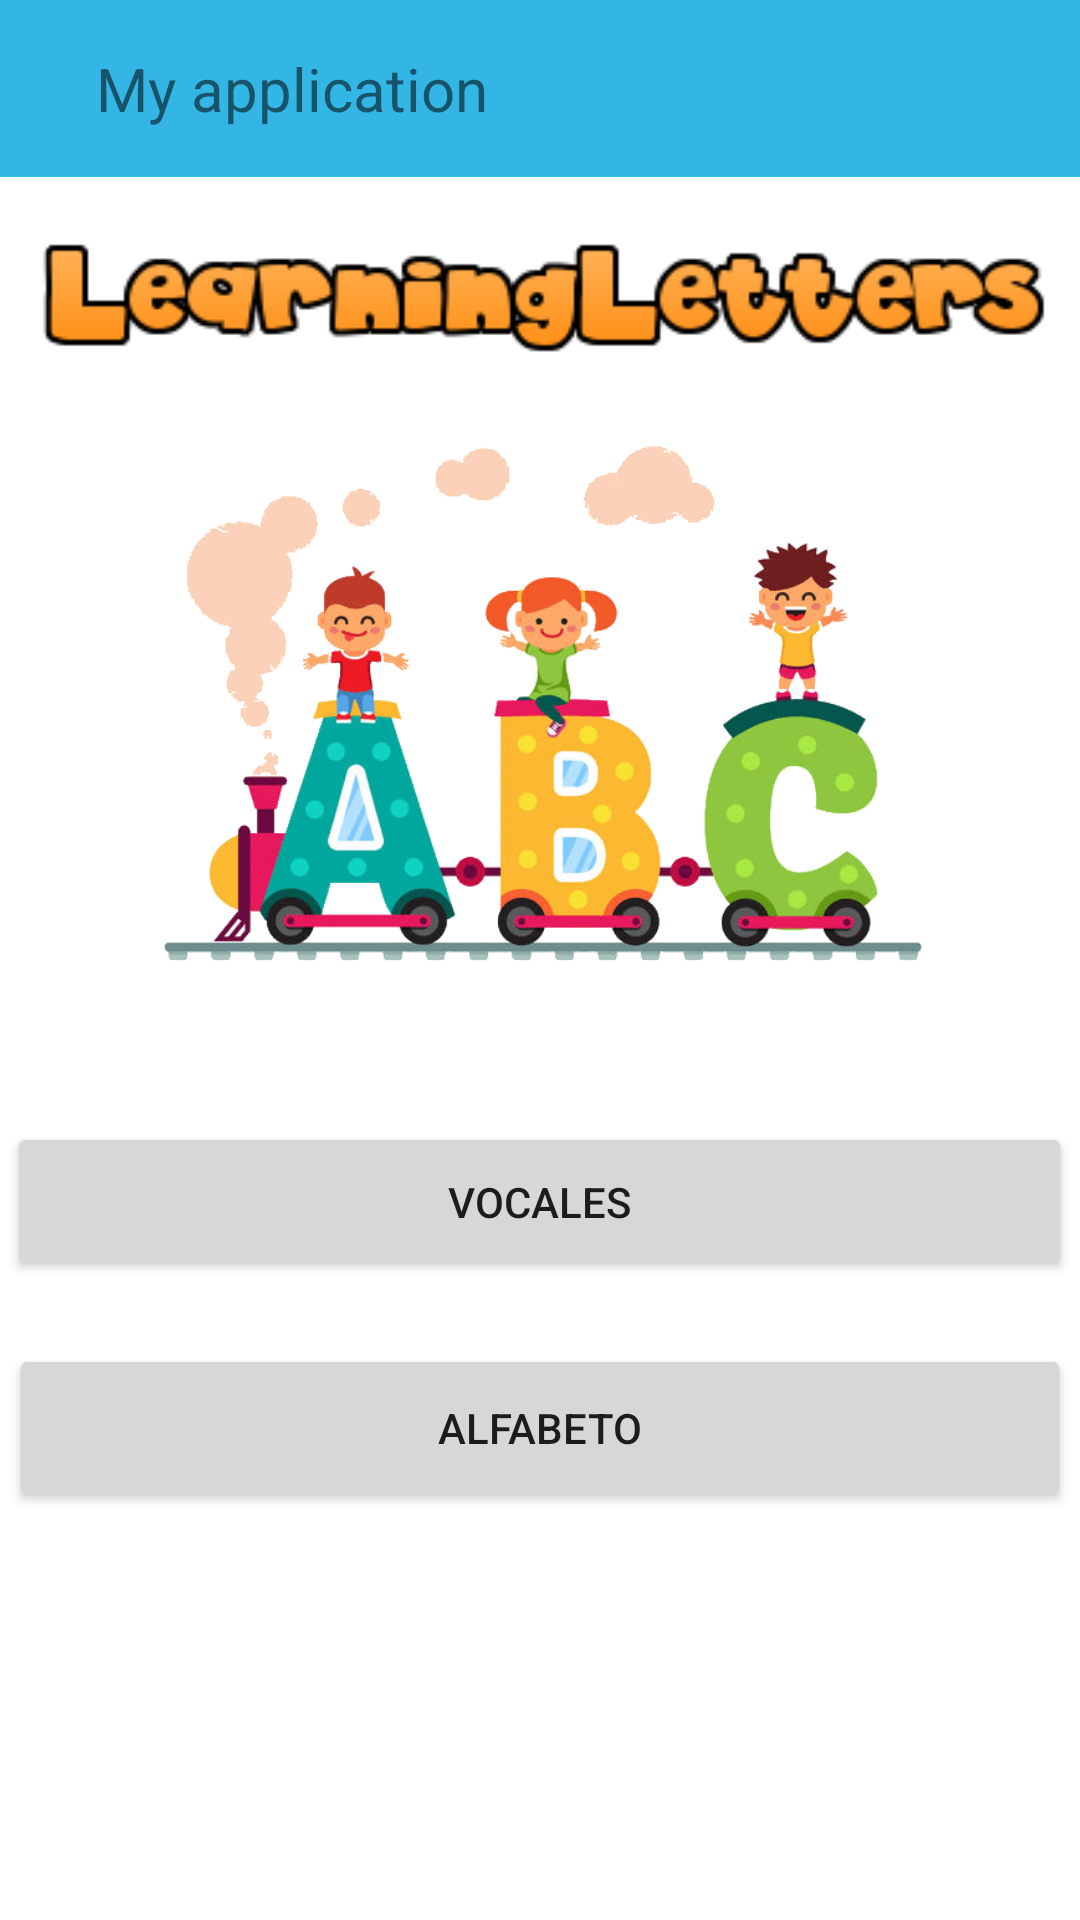

Here is an Android app screen rendered from its layout file. Give the layout XML and the strings, colors and styles it references.
<!-- AndroidManifest.xml: application theme Theme.LearningLetters -->
<!-- res/layout/activity_main.xml -->
<?xml version="1.0" encoding="utf-8"?>
<androidx.constraintlayout.widget.ConstraintLayout xmlns:android="http://schemas.android.com/apk/res/android"
    xmlns:app="http://schemas.android.com/apk/res-auto"
    xmlns:tools="http://schemas.android.com/tools"
    android:layout_width="match_parent"
    android:layout_height="match_parent"
    tools:context=".MainActivity"
    android:background="@drawable/fondo">
    <include layout="@layout/toolbar"/>

    <ImageView
        android:id="@+id/imageView"
        android:layout_width="377dp"
        android:layout_height="50dp"
        app:layout_constraintBottom_toBottomOf="parent"
        app:layout_constraintEnd_toEndOf="parent"
        app:layout_constraintHorizontal_bias="0.47"
        app:layout_constraintStart_toStartOf="parent"
        app:layout_constraintTop_toTopOf="parent"
        app:layout_constraintVertical_bias="0.126"
        app:srcCompat="@drawable/titulo" />

    <Button
        android:id="@+id/btnActivityAbecedario"
        android:layout_width="354dp"
        android:layout_height="56dp"
        android:text="Alfabeto"
        app:layout_constraintBottom_toBottomOf="parent"
        app:layout_constraintEnd_toEndOf="parent"
        app:layout_constraintHorizontal_bias="0.491"
        app:layout_constraintStart_toStartOf="parent"
        app:layout_constraintTop_toTopOf="parent"
        app:layout_constraintVertical_bias="0.767" />

    <Button
        android:id="@+id/btnActivityVocal"
        android:layout_width="355dp"
        android:layout_height="53dp"
        android:text="Vocales"
        app:layout_constraintBottom_toBottomOf="parent"
        app:layout_constraintEnd_toEndOf="parent"
        app:layout_constraintHorizontal_bias="0.482"
        app:layout_constraintStart_toStartOf="parent"
        app:layout_constraintTop_toTopOf="parent"
        app:layout_constraintVertical_bias="0.637" />

    <ImageView
        android:id="@+id/imageView3"
        android:layout_width="365dp"
        android:layout_height="203dp"
        app:layout_constraintBottom_toBottomOf="parent"
        app:layout_constraintEnd_toEndOf="parent"
        app:layout_constraintStart_toStartOf="parent"
        app:layout_constraintTop_toTopOf="parent"
        app:layout_constraintVertical_bias="0.299"
        app:srcCompat="@drawable/logo" />
</androidx.constraintlayout.widget.ConstraintLayout>
<!-- res/layout/toolbar.xml (included above) -->
<?xml version="1.0" encoding="utf-8"?>
<RelativeLayout xmlns:android="http://schemas.android.com/apk/res/android"
    android:layout_width="match_parent"
    android:layout_height="wrap_content"
    android:background="@android:color/holo_blue_light">

    <RelativeLayout
        android:layout_width="match_parent"
        android:layout_height="wrap_content"
        android:padding="16dp">

        <ImageView
            android:id="@+id/btnatras"
            android:layout_width="wrap_content"
            android:layout_height="wrap_content"
            android:src="@drawable/ic_baseline_arrow_back_24"
            android:layout_centerVertical="true"/>

        <TextView
            android:layout_width="wrap_content"
            android:layout_height="wrap_content"
            android:layout_centerVertical="true"
            android:layout_marginStart="16dp"
            android:layout_toEndOf="@+id/btnatras"
            android:text="My application"
            android:textSize="20dp"
            android:id="@+id/toolbar_title"/>


    </RelativeLayout>

</RelativeLayout>
<!-- resources referenced by this layout -->
<resources>
  <!-- drawable logo: png bitmap (drawable-v24, 134151 bytes) -->
  <!-- drawable titulo: png bitmap (drawable-v24, 7407 bytes) -->
  <style name="Theme.LearningLetters" parent="Theme.MaterialComponents.DayNight.NoActionBar">
          
          <item name="colorPrimary">@android:color/holo_blue_light</item>
          <item name="colorPrimaryVariant">@android:color/holo_blue_light</item>
          <item name="colorOnPrimary">@color/white</item>
          
          <item name="colorSecondary">@color/teal_200</item>
          <item name="colorSecondaryVariant">@color/teal_700</item>
          <item name="colorOnSecondary">@color/black</item>
          
          <item name="android:statusBarColor" tools:targetApi="l">?attr/colorPrimaryVariant</item>
          
  
          <item name="android:windowAnimationStyle">@style/ActivityAnim</item>
  
  
      </style>
  <style name="ActivityAnim" parent="@android:style/Animation.Activity">
          <item name="android:activityOpenEnterAnimation">@anim/slide_in</item>
          <item name="android:activityCloseEnterAnimation">@anim/slide_in</item>
          <item name="android:activityOpenExitAnimation">@anim/slide_out</item>
          <item name="android:activityCloseExitAnimation">@anim/slide_out</item>
      </style>
  <!-- not gathered from this repository: default colours our renderer supplied (Android Studio template values) -->
  <color name="teal_200">#FF03DAC5</color>
  <color name="teal_700">#FF018786</color>
  <color name="black">#FF000000</color>
  <color name="white">#FFFFFFFF</color>
</resources>
